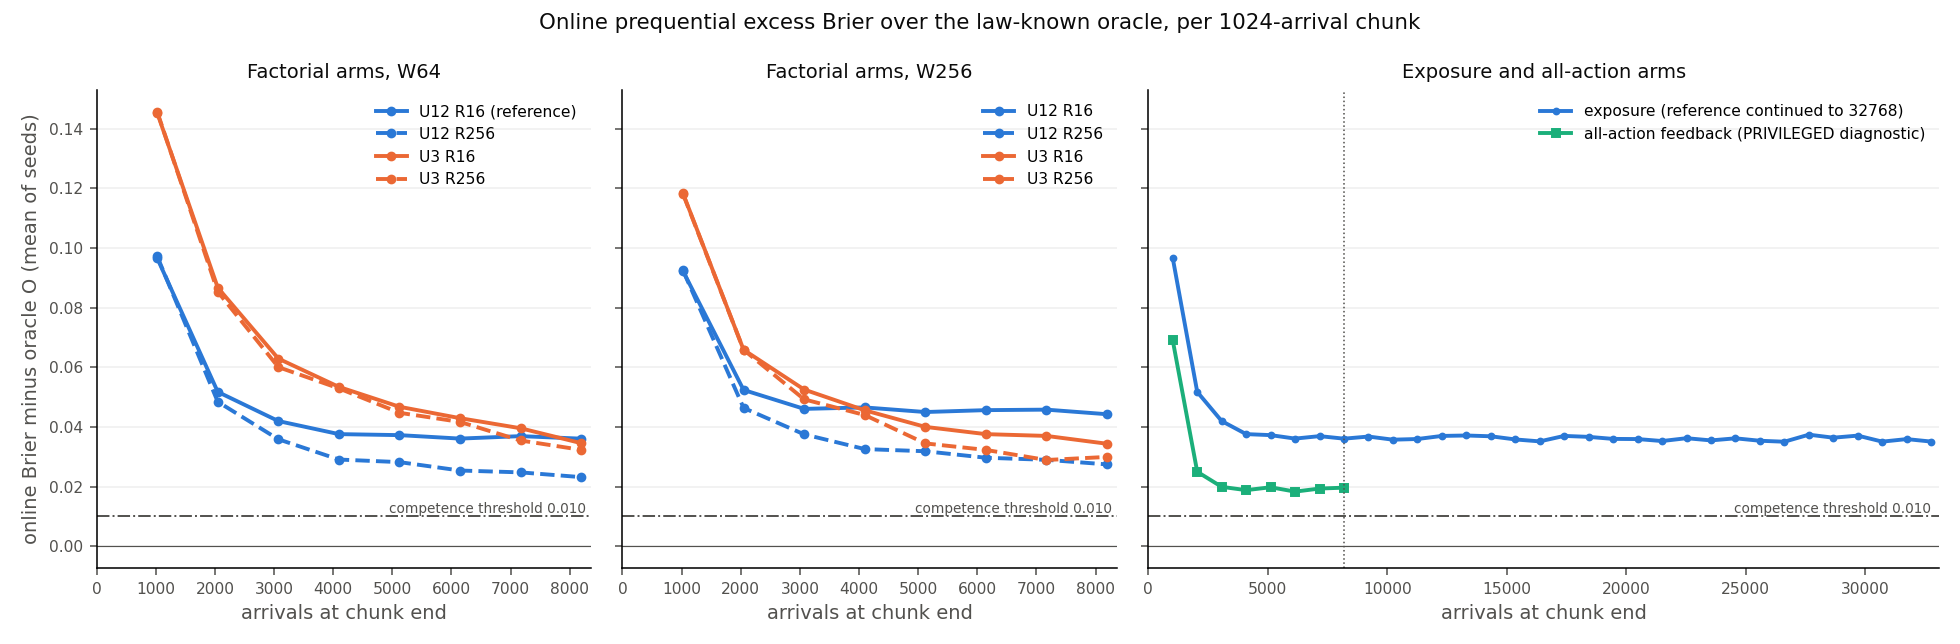

Data behind this chart, as committed beside it:
seed, arm, chunk, chunk_end_arrivals, learner_brier, O_brier, excess
19101, U12_R16_W64, 0, 1024, 0.1488, 0.04217, 0.1067
19101, U12_R16_W64, 1, 2048, 0.09826, 0.04379, 0.05447
19101, U12_R16_W64, 2, 3072, 0.08335, 0.0435, 0.03985
19101, U12_R16_W64, 3, 4096, 0.08721, 0.04637, 0.04084
19101, U12_R16_W64, 4, 5120, 0.08484, 0.04726, 0.03758
19101, U12_R16_W64, 5, 6144, 0.07921, 0.04234, 0.03688
19101, U12_R16_W64, 6, 7168, 0.08053, 0.0457, 0.03482
19101, U12_R16_W64, 7, 8192, 0.08148, 0.043, 0.03848
19101, U12_R16_W256, 0, 1024, 0.1428, 0.04217, 0.1006
19101, U12_R16_W256, 1, 2048, 0.09652, 0.04379, 0.05273
19101, U12_R16_W256, 2, 3072, 0.08897, 0.0435, 0.04547
19101, U12_R16_W256, 3, 4096, 0.09385, 0.04637, 0.04748
19101, U12_R16_W256, 4, 5120, 0.08967, 0.04726, 0.04241
19101, U12_R16_W256, 5, 6144, 0.08728, 0.04234, 0.04494
19101, U12_R16_W256, 6, 7168, 0.08389, 0.0457, 0.03818
19101, U12_R16_W256, 7, 8192, 0.08622, 0.043, 0.04322
19101, U12_R256_W64, 0, 1024, 0.1478, 0.04217, 0.1056
19101, U12_R256_W64, 1, 2048, 0.09279, 0.04379, 0.049
19101, U12_R256_W64, 2, 3072, 0.07484, 0.0435, 0.03134
19101, U12_R256_W64, 3, 4096, 0.07751, 0.04637, 0.03114
19101, U12_R256_W64, 4, 5120, 0.07245, 0.04726, 0.0252
19101, U12_R256_W64, 5, 6144, 0.06822, 0.04234, 0.02589
19101, U12_R256_W64, 6, 7168, 0.06986, 0.0457, 0.02416
19101, U12_R256_W64, 7, 8192, 0.06299, 0.043, 0.01999
19101, U12_R256_W256, 0, 1024, 0.1438, 0.04217, 0.1016
19101, U12_R256_W256, 1, 2048, 0.08867, 0.04379, 0.04488
19101, U12_R256_W256, 2, 3072, 0.07824, 0.0435, 0.03473
19101, U12_R256_W256, 3, 4096, 0.08152, 0.04637, 0.03515
19101, U12_R256_W256, 4, 5120, 0.07687, 0.04726, 0.02961
19101, U12_R256_W256, 5, 6144, 0.06895, 0.04234, 0.02662
19101, U12_R256_W256, 6, 7168, 0.07162, 0.0457, 0.02592
19101, U12_R256_W256, 7, 8192, 0.0682, 0.043, 0.02521
19101, U3_R16_W64, 0, 1024, 0.1915, 0.04217, 0.1494
19101, U3_R16_W64, 1, 2048, 0.1284, 0.04379, 0.08457
19101, U3_R16_W64, 2, 3072, 0.1045, 0.0435, 0.06103
19101, U3_R16_W64, 3, 4096, 0.09829, 0.04637, 0.05192
19101, U3_R16_W64, 4, 5120, 0.09117, 0.04726, 0.04391
19101, U3_R16_W64, 5, 6144, 0.08506, 0.04234, 0.04272
19101, U3_R16_W64, 6, 7168, 0.08254, 0.0457, 0.03684
19101, U3_R16_W64, 7, 8192, 0.07559, 0.043, 0.0326
19101, U3_R16_W256, 0, 1024, 0.1616, 0.04217, 0.1194
19101, U3_R16_W256, 1, 2048, 0.1075, 0.04379, 0.06375
19101, U3_R16_W256, 2, 3072, 0.0968, 0.0435, 0.05329
19101, U3_R16_W256, 3, 4096, 0.09646, 0.04637, 0.05008
19101, U3_R16_W256, 4, 5120, 0.08495, 0.04726, 0.03769
19101, U3_R16_W256, 5, 6144, 0.08112, 0.04234, 0.03879
19101, U3_R16_W256, 6, 7168, 0.08092, 0.0457, 0.03521
19101, U3_R16_W256, 7, 8192, 0.07548, 0.043, 0.03248
19101, U3_R256_W64, 0, 1024, 0.1914, 0.04217, 0.1492
19101, U3_R256_W64, 1, 2048, 0.1249, 0.04379, 0.08109
19101, U3_R256_W64, 2, 3072, 0.1032, 0.0435, 0.05969
19101, U3_R256_W64, 3, 4096, 0.09646, 0.04637, 0.05009
19101, U3_R256_W64, 4, 5120, 0.09116, 0.04726, 0.0439
19101, U3_R256_W64, 5, 6144, 0.08581, 0.04234, 0.04347
19101, U3_R256_W64, 6, 7168, 0.07901, 0.0457, 0.03331
19101, U3_R256_W64, 7, 8192, 0.07297, 0.043, 0.02997
19101, U3_R256_W256, 0, 1024, 0.1623, 0.04217, 0.1202
19101, U3_R256_W256, 1, 2048, 0.1065, 0.04379, 0.06273
19101, U3_R256_W256, 2, 3072, 0.09136, 0.0435, 0.04785
19101, U3_R256_W256, 3, 4096, 0.09064, 0.04637, 0.04427
... 564 more rows
